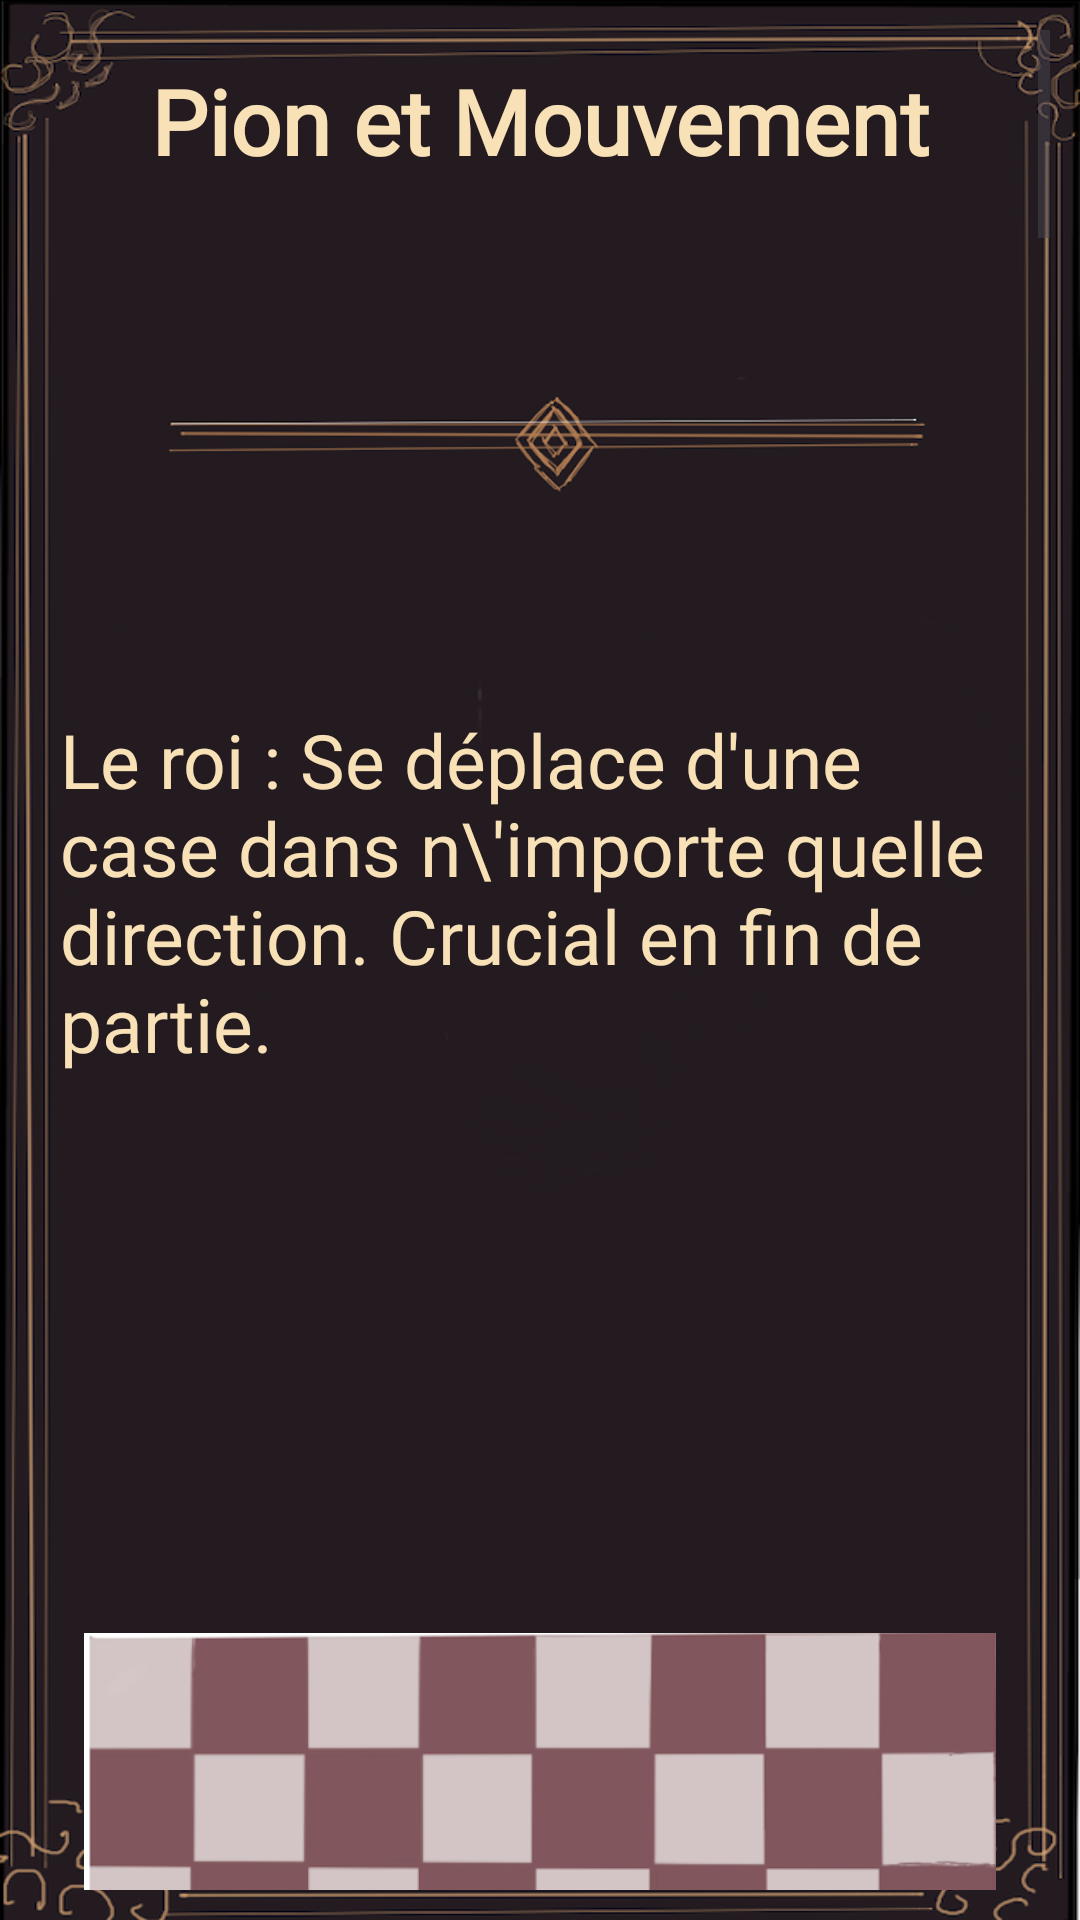

Layout XML and referenced resources for this Android screen:
<!-- AndroidManifest.xml: application theme Theme.Queendom -->
<!-- res/layout/activity_pion.xml -->
<?xml version="1.0" encoding="utf-8"?>
<ScrollView
    xmlns:android="http://schemas.android.com/apk/res/android"
    xmlns:app="http://schemas.android.com/apk/res-auto"
    xmlns:tools="http://schemas.android.com/tools"
    android:id="@+id/ui"
    android:orientation="vertical"
    android:layout_width="match_parent"
    android:layout_height="wrap_content"
    android:background="@drawable/fond"
    android:padding="10dp">
    
    <LinearLayout
        android:layout_width="match_parent"
        android:layout_height="match_parent"
        android:padding="10dp"
        android:orientation="vertical">
        
    <TextView
        android:layout_width="match_parent"
        android:layout_height="wrap_content"
        android:layout_weight="1"
        android:text="@string/Page2"
        app:layout_constraintBottom_toBottomOf="parent"
        app:layout_constraintEnd_toEndOf="parent"
        app:layout_constraintStart_toStartOf="parent"
        app:layout_constraintTop_toTopOf="parent"
        android:fontFamily="@font/font1"
        android:gravity="center"
        android:textSize="30sp"
        android:textStyle="bold"
        android:textColor="@color/creme" />
        
    <ImageView
        android:layout_width="wrap_content"
        android:layout_height="wrap_content"
        android:layout_margin="20dp"
        android:src="@drawable/separateur"/>
        
    <TextView
        android:layout_width="wrap_content"
        android:layout_height="wrap_content"
        android:fontFamily="@font/font1"
        android:text="Le roi : Se déplace d'une case dans n\'importe quelle direction. Crucial en fin de partie."
        android:textColor="@color/creme"
        android:textSize="25sp"/>
        
    <ImageView
        android:layout_width="wrap_content"
        android:layout_height="wrap_content"
        android:src="@drawable/roi"
        android:layout_margin="8sp"/>
        
    <ImageView
        android:layout_width="wrap_content"
        android:layout_height="wrap_content"
        android:layout_margin="20dp"
        android:src="@drawable/separateur"/>
        
    <TextView
        android:layout_width="wrap_content"
        android:layout_height="wrap_content"
        android:fontFamily="@font/font1"
        android:text="La dame : La pièce la plus puissante, combinant mouvements de la tour et du fou."
        android:textColor="@color/creme"
        android:textSize="25sp"/>
        
    <ImageView
        android:layout_width="wrap_content"
        android:layout_height="wrap_content"
        android:src="@drawable/reine"
        android:layout_margin="8sp"/>
        
    <ImageView
        android:layout_width="wrap_content"
        android:layout_height="wrap_content"
        android:layout_margin="20dp"
        android:src="@drawable/separateur"/>
        
    <TextView
        android:layout_width="wrap_content"
        android:layout_height="wrap_content"
        android:fontFamily="@font/font1"
        android:text="Les tours : Se déplacent en ligne droite sur les rangées et colonnes."
        android:textColor="@color/creme"
        android:textSize="25sp"/>
        
    <ImageView
        android:layout_width="wrap_content"
        android:layout_height="wrap_content"
        android:src="@drawable/tour"
        android:layout_margin="8sp"/>
        
    <ImageView
        android:layout_width="wrap_content"
        android:layout_height="wrap_content"
        android:layout_margin="20dp"
        android:src="@drawable/separateur"/>
        
    <TextView
        android:layout_width="wrap_content"
        android:layout_height="wrap_content"
        android:fontFamily="@font/font1"
        android:text="Les fous : Déplacements diagonaux illimités, uniquement sur des cases d\’une couleur."
        android:textColor="@color/creme"
        android:textSize="25sp"/>
        
    <ImageView
        android:layout_width="wrap_content"
        android:layout_height="wrap_content"
        android:src="@drawable/fou"
        android:layout_margin="8sp"/>
        
    <ImageView
        android:layout_width="wrap_content"
        android:layout_height="wrap_content"
        android:layout_margin="20dp"
        android:src="@drawable/separateur"/>
        
    <TextView
        android:layout_width="wrap_content"
        android:layout_height="wrap_content"
        android:fontFamily="@font/font1"
        android:text="Les cavaliers : Se déplacent en L, permettant de passer par-dessus d\'autres pièces."
        android:textColor="@color/creme"
        android:textSize="25sp"/>
        
    <ImageView
        android:layout_width="wrap_content"
        android:layout_height="wrap_content"
        android:src="@drawable/cavalier"
        android:layout_margin="8sp"/>
        
    <ImageView
        android:layout_width="wrap_content"
        android:layout_height="wrap_content"
        android:layout_margin="20dp"
        android:src="@drawable/separateur"/>
        
    <TextView
        android:layout_width="wrap_content"
        android:layout_height="wrap_content"
        android:fontFamily="@font/font1"
        android:text="Les pions : Avancent d’une case tout droit, capturent en diagonale et se promeuvent s\'ils atteignent la dernière rangée."
        android:textColor="@color/creme"
        android:textSize="25sp"/>
        
    <ImageView
        android:layout_width="wrap_content"
        android:layout_height="wrap_content"
        android:src="@drawable/pion"
        android:layout_margin="8sp"/>
    </LinearLayout>
</ScrollView>
<!-- resources referenced by this layout -->
<resources>
  <color name="creme"> #F9E1B7 </color>
  <!-- drawable cavalier: png bitmap (drawable, 94390 bytes) -->
  <!-- drawable fond: png bitmap (drawable, 123542 bytes) -->
  <!-- drawable fou: png bitmap (drawable, 80098 bytes) -->
  <!-- drawable pion: png bitmap (drawable, 88618 bytes) -->
  <!-- drawable reine: png bitmap (drawable, 107352 bytes) -->
  <!-- drawable roi: png bitmap (drawable, 96388 bytes) -->
  <!-- drawable separateur: png bitmap (drawable, 40868 bytes) -->
  <!-- drawable tour: png bitmap (drawable, 104231 bytes) -->
  <string name="Page2">Pion et Mouvement</string>
  <style name="Theme.Queendom" parent="Base.Theme.Queendom" />
  <style name="Base.Theme.Queendom" parent="Theme.Material3.DayNight.NoActionBar">
          
          
      </style>
</resources>
